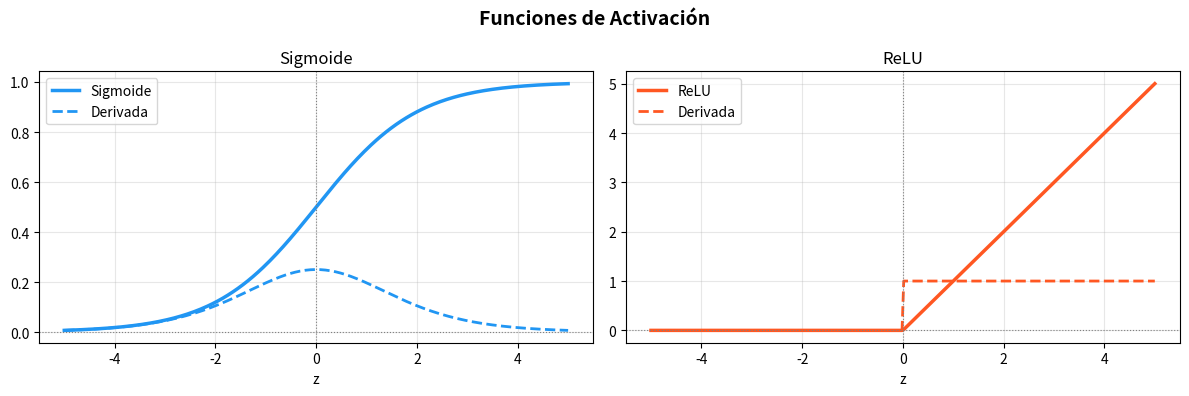
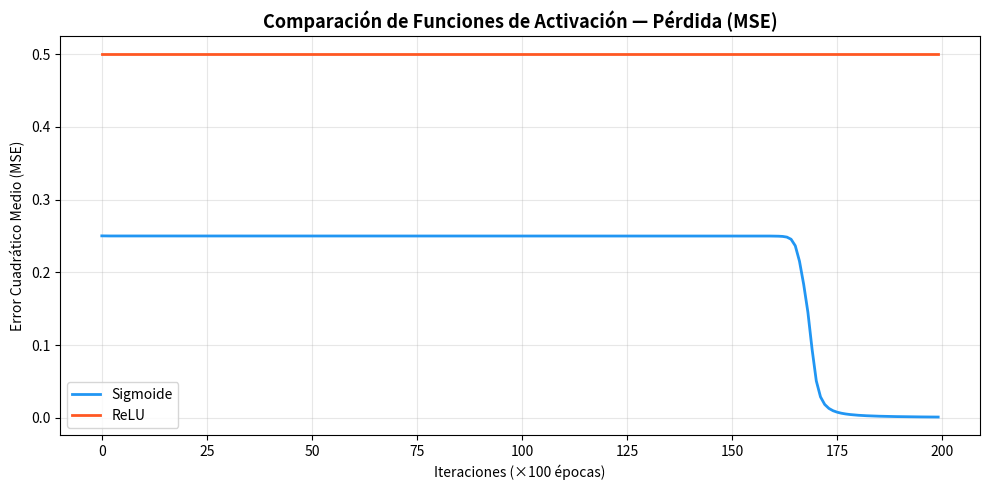

Write Python code to recreate these figures, in order.
import numpy as np
import matplotlib.pyplot as plt
import pandas as pd

# ─────────────────────────────────────────────
# FUNCIONES DE ACTIVACIÓN y sus derivadas
# ─────────────────────────────────────────────

def sigmoid(x):
    """
    Convierte cualquier valor z en una probabilidad entre 0 y 1.
    Útil en la capa de salida para clasificación binaria.
    """
    return 1 / (1 + np.exp(-x))

def sigmoid_der(a):
    """
    Derivada de Sigmoide. Se calcula sobre la salida activada 'a',
    no sobre z. Usada en backpropagation para propagar el gradiente.
    """
    return a * (1 - a)

def relu(x):
    """
    Deja pasar valores positivos sin cambio; convierte negativos en 0.
    Evita el problema de gradiente desvanecido en capas ocultas.
    """
    return np.maximum(0, x)   # np.maximum opera elemento a elemento (distinto de np.max)

def relu_der(a):
    """
    Derivada de ReLU: 1 donde la salida activada > 0, 0 en el resto.
    """
    return (a > 0).astype(float)


# ─────────────────────────────────────────────
# VISUALIZACIÓN: comparación de ambas funciones
# ─────────────────────────────────────────────
z_vals = np.linspace(-5, 5, 300)

fig, axes = plt.subplots(1, 2, figsize=(12, 4))
fig.suptitle("Funciones de Activación", fontsize=14, fontweight='bold')

# Sigmoide
axes[0].plot(z_vals, sigmoid(z_vals), color='#2196F3', linewidth=2.5, label='Sigmoide')
axes[0].plot(z_vals, sigmoid_der(sigmoid(z_vals)), color='#2196F3', linewidth=2, linestyle='--', label='Derivada')
axes[0].set_title("Sigmoide")
axes[0].set_xlabel("z")
axes[0].axhline(0, color='gray', linewidth=0.8, linestyle=':')
axes[0].axvline(0, color='gray', linewidth=0.8, linestyle=':')
axes[0].legend()
axes[0].grid(True, alpha=0.3)

# ReLU
axes[1].plot(z_vals, relu(z_vals), color='#FF5722', linewidth=2.5, label='ReLU')
axes[1].plot(z_vals, relu_der(relu(z_vals)), color='#FF5722', linewidth=2, linestyle='--', label='Derivada')
axes[1].set_title("ReLU")
axes[1].set_xlabel("z")
axes[1].axhline(0, color='gray', linewidth=0.8, linestyle=':')
axes[1].axvline(0, color='gray', linewidth=0.8, linestyle=':')
axes[1].legend()
axes[1].grid(True, alpha=0.3)

plt.tight_layout()
plt.show()

print("✅ Funciones de activación y sus derivadas definidas correctamente.")

# ─────────────────────────────────────────────
# RED NEURONAL CON BACKPROPAGATION
# ─────────────────────────────────────────────

class RedNeuronal:
    """
    Red neuronal totalmente conectada con backpropagation.

    Parámetros:
      capas      : lista con el número de neuronas por capa
                   Ejemplo: [2, 4, 1] → 2 entradas, 4 ocultas, 1 salida
      activacion : 'sigmoid' o 'relu'
    """

    def __init__(self, capas, activacion='sigmoid'):
        self.capas = capas
        self.activacion_nombre = activacion
        self.loss_history = []

        # Inicialización de pesos y sesgos para cada par de capas consecutivas
        # Pesos pequeños (×0.1) para evitar saturación inicial de las activaciones
        self.W = [np.random.randn(capas[i], capas[i+1]) * 0.1
                  for i in range(len(capas) - 1)]
        self.b = [np.zeros((1, capas[i+1]))
                  for i in range(len(capas) - 1)]

    # ── Función de activación seleccionada ──
    def _activacion(self, x):
        if self.activacion_nombre == 'sigmoid':
            return sigmoid(x)
        return relu(x)

    # ── Derivada de la función de activación ──
    def _activacion_der(self, a):
        if self.activacion_nombre == 'sigmoid':
            return sigmoid_der(a)
        return relu_der(a)

    # ──────────────────────────────────────────
    # FORWARD PASS: propagación hacia adelante
    # Calcula la activación de cada capa en orden
    # ──────────────────────────────────────────
    def forward(self, X):
        """
        Propaga la entrada X a través de todas las capas.
        Guarda cada activación en self.A para usarlas en backpropagation.
        """
        self.A = [X]   # self.A[0] = entradas originales
        for i in range(len(self.W)):
            Z = np.dot(self.A[-1], self.W[i]) + self.b[i]   # suma ponderada
            self.A.append(self._activacion(Z))               # activación
        return self.A[-1]   # última activación = predicción final

    # ──────────────────────────────────────────
    # ENTRENAMIENTO: forward + pérdida + backward + actualización
    # ──────────────────────────────────────────
    def train(self, X, y, epochs=2000, lr=0.1):
        """
        Entrena la red durante un número de épocas.

        Parámetros:
          X      : entradas del dataset
          y      : etiquetas correctas
          epochs : número de iteraciones de entrenamiento
          lr     : tasa de aprendizaje (learning rate)
        """
        for epoch in range(epochs):

            # 1. FORWARD PASS: obtener predicción actual
            y_pred = self.forward(X)

            # 2. PÉRDIDA (MSE): medir cuán equivocada está la red
            #    error = y_real - y_predicho (con signo, para saber la dirección)
            error = y - y_pred
            if epoch % 100 == 0:
                mse = np.mean(np.square(error))
                self.loss_history.append(mse)

            # 3. BACKWARD PASS: calcular deltas capa por capa (de salida a entrada)
            #    delta_salida = error × derivada de la activación en la capa de salida
            deltas = [error * self._activacion_der(self.A[-1])]

            # Propagar el gradiente hacia las capas anteriores
            for i in reversed(range(len(self.W) - 1)):
                # delta_capa_i = (delta_capa_i+1 × pesos_i+1^T) × derivada_activación_i
                delta = deltas[-1].dot(self.W[i+1].T) * self._activacion_der(self.A[i+1])
                deltas.append(delta)
            deltas.reverse()   # ordenar de entrada a salida

            # 4. ACTUALIZACIÓN DE PARÁMETROS (Descenso de Gradiente)
            #    w_nuevo = w_actual + lr × (activación_anterior^T · delta)
            for i in range(len(self.W)):
                self.W[i] += self.A[i].T.dot(deltas[i]) * lr
                self.b[i] += np.sum(deltas[i], axis=0, keepdims=True) * lr


print("✅ Clase RedNeuronal definida correctamente.")
print("   Soporta: forward pass, cálculo MSE, backpropagation y descenso de gradiente.")

# ─────────────────────────────────────────────
# DATASET: problema XOR
# ─────────────────────────────────────────────
X = np.array([[0, 0],
              [0, 1],
              [1, 0],
              [1, 1]])

y = np.array([[0],   # 0 XOR 0 = 0
              [1],   # 0 XOR 1 = 1
              [1],   # 1 XOR 0 = 1
              [0]])  # 1 XOR 1 = 0

print("Dataset XOR:")
df_xor = pd.DataFrame(
    np.hstack([X, y]),
    columns=["x1", "x2", "y (XOR)"]
).astype(int)
print(df_xor.to_string(index=False))


# ─────────────────────────────────────────────
# ENTRENAMIENTO: Sigmoid vs ReLU
# Fijamos la misma semilla para que los pesos iniciales sean idénticos
# y la comparación sea justa
# ─────────────────────────────────────────────
np.random.seed(42)
nn_sigmoid = RedNeuronal([2, 4, 1], activacion='sigmoid')

np.random.seed(42)
nn_relu = RedNeuronal([2, 4, 1], activacion='relu')

print("\n⏳ Entrenando red con Sigmoide (20,000 épocas)...")
nn_sigmoid.train(X, y, epochs=20000, lr=0.5)

print("⏳ Entrenando red con ReLU (20,000 épocas)...")
nn_relu.train(X, y, epochs=20000, lr=0.3)

print("\n✅ Entrenamiento completado.")

# ─────────────────────────────────────────────
# GRÁFICA: curva de pérdida durante el entrenamiento
# ─────────────────────────────────────────────
plt.figure(figsize=(10, 5))
plt.plot(nn_sigmoid.loss_history, label='Sigmoide', color='#2196F3', linewidth=2)
plt.plot(nn_relu.loss_history,    label='ReLU',     color='#FF5722', linewidth=2)
plt.title('Comparación de Funciones de Activación — Pérdida (MSE)', fontsize=13, fontweight='bold')
plt.xlabel('Iteraciones (×100 épocas)')
plt.ylabel('Error Cuadrático Medio (MSE)')
plt.legend()
plt.grid(True, alpha=0.3)
plt.tight_layout()
plt.show()


# ─────────────────────────────────────────────
# MÉTRICAS FINALES: accuracy y loss
# ─────────────────────────────────────────────
print("╔══════════════════════════════════════════════════════╗")
print("║              MÉTRICAS FINALES DE ENTRENAMIENTO       ║")
print("╚══════════════════════════════════════════════════════╝")

for nombre, modelo in [('Sigmoid', nn_sigmoid), ('ReLU', nn_relu)]:
    pred       = modelo.forward(X)
    pred_clase = (pred >= 0.5).astype(int)
    acc        = np.mean(pred_clase == y) * 100
    loss_final = modelo.loss_history[-1]
    print(f"  {nombre:8s} | Loss final: {loss_final:.6f} | Accuracy: {acc:.1f}%")


# ─────────────────────────────────────────────
# TABLA DETALLADA: predicciones caso a caso
# ─────────────────────────────────────────────
print("\n╔══════════════════════════════════════════════════════════════════════╗")
print("║                  PREDICCIONES CASO A CASO                           ║")
print("╚══════════════════════════════════════════════════════════════════════╝")

pred_sig  = nn_sigmoid.forward(X)
pred_relu = nn_relu.forward(X)
clase_sig  = (pred_sig  >= 0.5).astype(int)
clase_relu = (pred_relu >= 0.5).astype(int)

filas = []
for i in range(len(X)):
    filas.append({
        "x1": int(X[i, 0]),
        "x2": int(X[i, 1]),
        "y (real)": int(y[i, 0]),
        "Prob Sigmoid": round(float(pred_sig[i, 0]),  4),
        "ŷ Sigmoid":   int(clase_sig[i, 0]),
        "✔ Sig": "✅" if clase_sig[i, 0]  == y[i, 0] else "❌",
        "Prob ReLU":  round(float(pred_relu[i, 0]), 4),
        "ŷ ReLU":     int(clase_relu[i, 0]),
        "✔ ReLU": "✅" if clase_relu[i, 0] == y[i, 0] else "❌",
    })

print(pd.DataFrame(filas).to_string(index=False))
